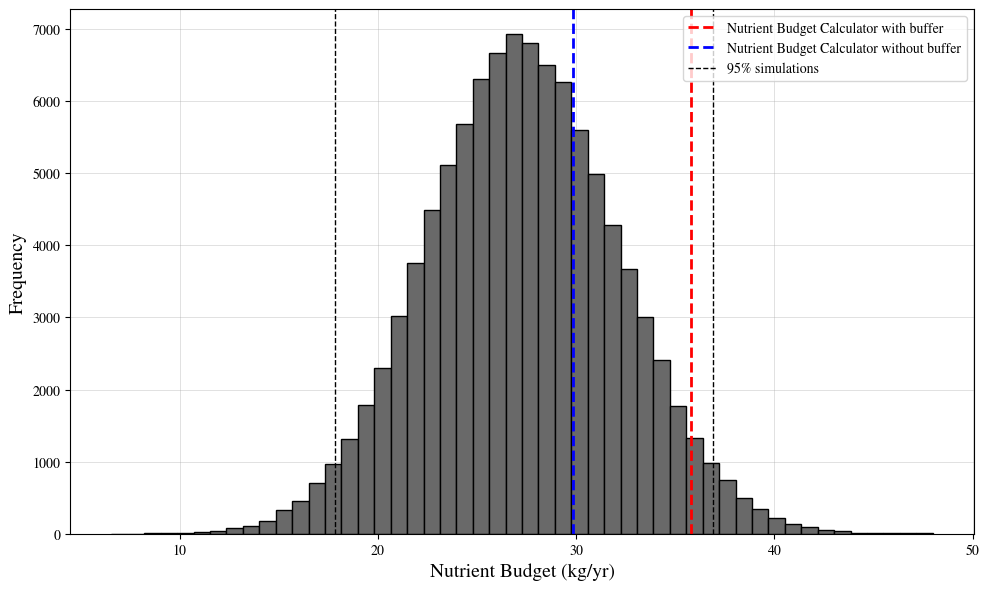

Write the Python code that produced this figure.
import numpy as np
import matplotlib.pyplot as plt

def compute_B(N, Oc, W, C, L, Cl, Ee, A, En):
    return ((N * Oc * W * C * (3.65e-4)) + (N * Oc * L * Cl * (3.65e-4)) - (Ee * A) + (En * A))

means = {
    "N": 194,
    "Oc": 2.32,
    "W": 111,
    "C": 0.44,
    "L": 25,
    "Cl": 1,
    "Ee": 0.02,
    "A": 9.3,
    "En": 1.65
}

std_devs = {
    "N": 0,
    "Oc": 0.09,
    "W": 5,
    "C": 0.19,
    "L": 10,
    "Cl": 0.15,
    "Ee": 0.01,
    "A": 0.1,
    "En": 0.3
}

n_simulations = 100000
outputs = []

for _ in range(n_simulations):
    sampled_values = {var: np.random.normal(mean, std_devs[var]) for var, mean in means.items()}
    output = compute_B(**sampled_values)
    outputs.append(output)

def compute_C(N, Oc, W, C, Ee, A, En):
    return ((N * Oc * W * C * 0.9 * (3.65e-4)) - (Ee * A) + (En * A))

specific_output = compute_C(194, 2.4, 120, 0.8, 0.02, 9.3, 1.65)
specific_output_times_1_2 = specific_output * 1.2

mean_output = np.mean(outputs)
median_output = np.median(outputs)
std_dev_output = np.std(outputs)
percentiles = np.percentile(outputs, [5, 25, 75, 95, 2.5, 97.5])

print(f"Mean of Output: {mean_output:.2f}")
print(f"Median of Output: {median_output:.2f}")
print(f"Standard Deviation of Output: {std_dev_output:.2f}")
print(f"5th Percentile: {percentiles[0]:.2f}")
print(f"25th Percentile: {percentiles[1]:.2f}")
print(f"75th Percentile: {percentiles[2]:.2f}")
print(f"95th Percentile: {percentiles[3]:.2f}")
print(f"calculator: {specific_output_times_1_2:.2f}")

critical_threshold = specific_output_times_1_2
probability_exceeding_threshold = np.sum(np.array(outputs) > critical_threshold) / n_simulations
print(f"Probability of Output Exceeding {critical_threshold}: {probability_exceeding_threshold:.4f}")

plt.rcParams['font.family'] = 'STIXGeneral'
plt.figure(figsize=(10, 6), dpi=300)
plt.hist(outputs, bins=50, color='dimgray', edgecolor='k', alpha=1.0, zorder=2)
plt.axvline(specific_output_times_1_2, color='red', linestyle='--', linewidth=2, label=f"Nutrient Budget Calculator with buffer")
plt.axvline(specific_output, color='blue', linestyle='--', linewidth=2, label=f"Nutrient Budget Calculator without buffer")
plt.axvline(percentiles[4], color='black', linestyle='--', linewidth=1, label=f"95% simulations")
plt.axvline(percentiles[5], color='black', linestyle='--', linewidth=1)

plt.xlabel('Nutrient Budget (kg/yr)', fontsize=14)
plt.ylabel('Frequency', fontsize=14)
plt.legend(loc="upper right")
plt.grid(axis='both', linestyle='-', linewidth=0.5, alpha=0.5, color='darkgray', zorder=1)
plt.tight_layout()
plt.show()